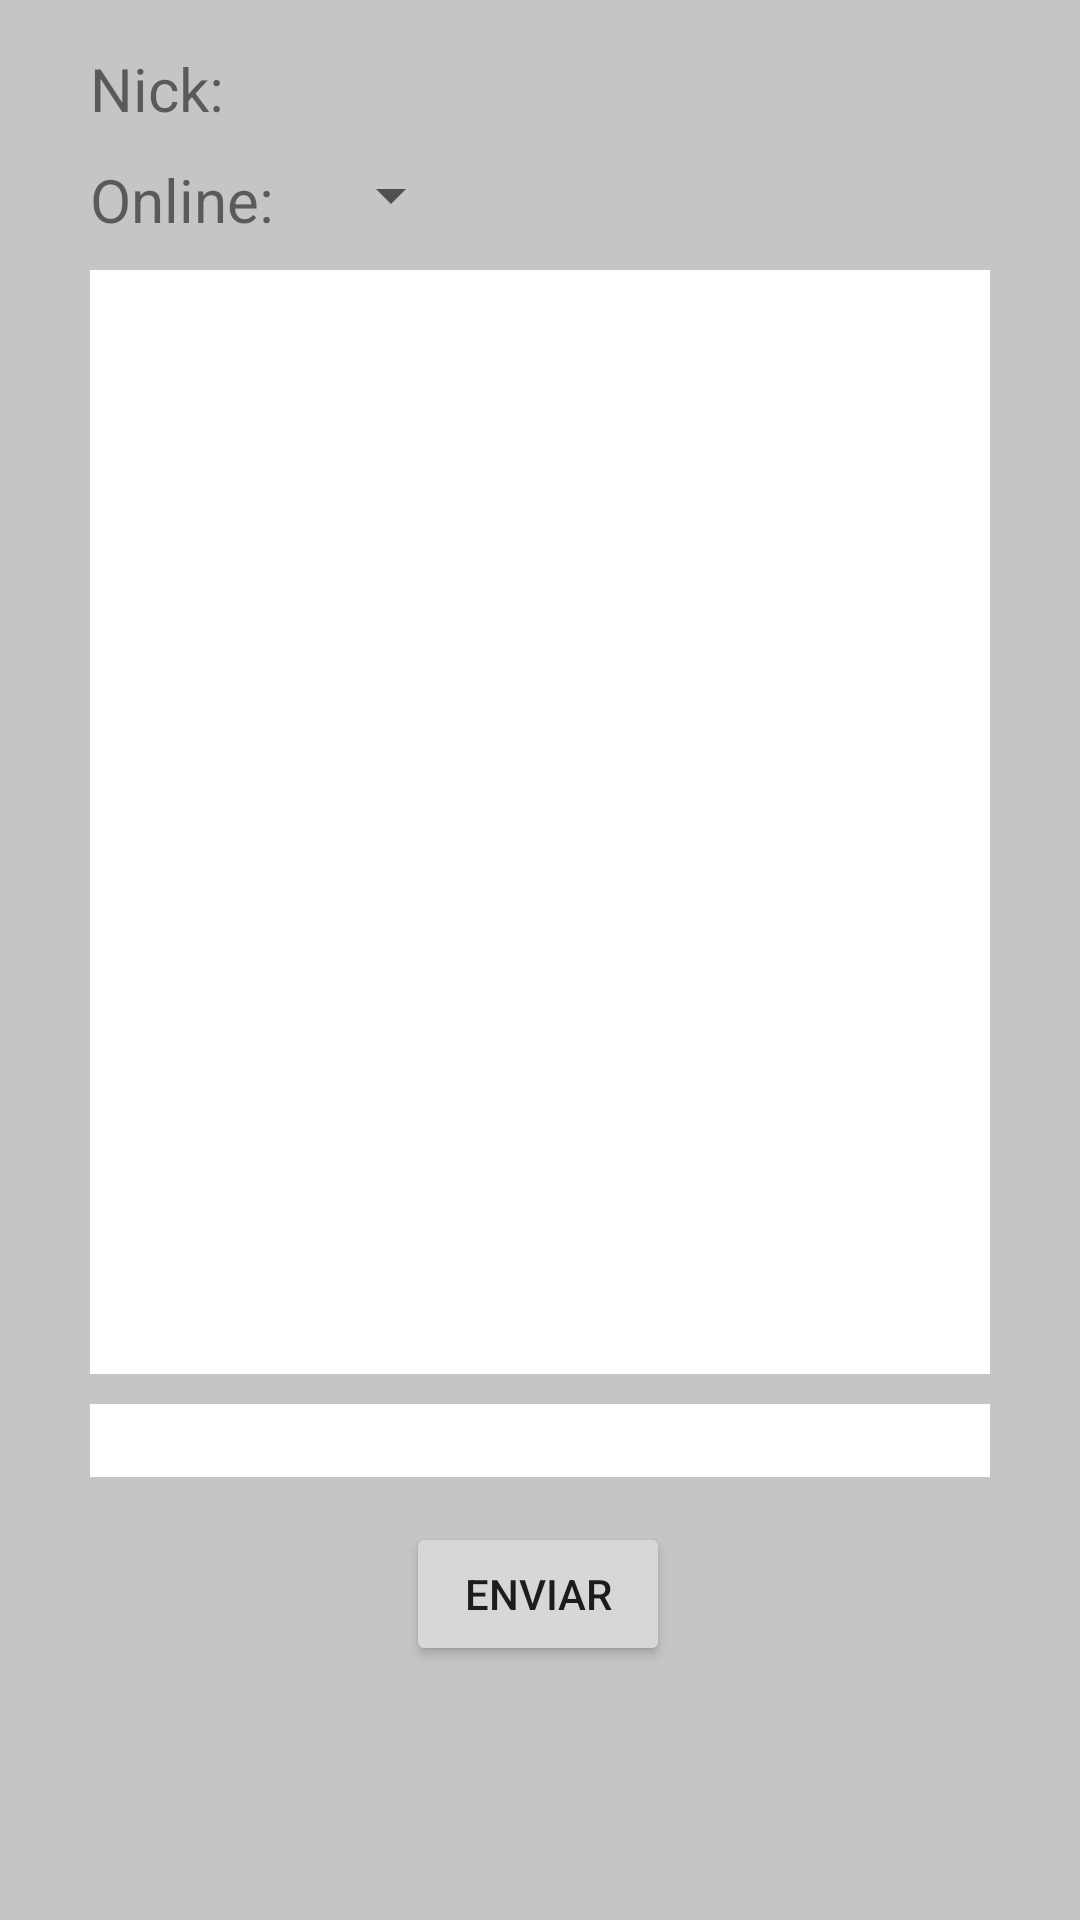

Produce the Android XML layout that renders to this screen, including the resource entries it uses.
<!-- AndroidManifest.xml: application theme Theme.Communications -->
<!-- res/layout/fragment_chat.xml -->
<?xml version="1.0" encoding="utf-8"?>
<androidx.constraintlayout.widget.ConstraintLayout xmlns:android="http://schemas.android.com/apk/res/android"
    xmlns:app="http://schemas.android.com/apk/res-auto"
    xmlns:tools="http://schemas.android.com/tools"
    android:layout_width="match_parent"
    android:layout_height="match_parent"
    android:background="#C5C5C5"
    tools:context="vista.ChatActivity">

  <TextView
      android:id="@+id/textChat"
      android:layout_width="match_parent"
      android:layout_height="368dp"
      android:layout_marginStart="30dp"
      android:layout_marginTop="10dp"
      android:layout_marginEnd="30dp"
      android:background="#FFFFFF"
      android:textSize="18sp"
      app:layout_constraintEnd_toEndOf="parent"
      app:layout_constraintStart_toStartOf="parent"
      app:layout_constraintTop_toBottomOf="@+id/textView5" />

  <EditText
      android:id="@+id/editTextMessage"
      android:layout_width="match_parent"
      android:layout_height="wrap_content"
      android:layout_marginStart="30dp"
      android:layout_marginTop="10dp"
      android:layout_marginEnd="30dp"
      android:textSize="18sp"
      android:background="@color/white"
      app:layout_constraintEnd_toEndOf="parent"
      app:layout_constraintHorizontal_bias="0.498"
      app:layout_constraintStart_toStartOf="parent"
      app:layout_constraintTop_toBottomOf="@+id/textChat" />

  <Button
      android:id="@+id/buttonEnviar"
      android:layout_width="wrap_content"
      android:layout_height="wrap_content"
      android:layout_marginTop="15dp"
      android:text="ENVIAR"
      app:layout_constraintEnd_toEndOf="parent"
      app:layout_constraintHorizontal_bias="0.498"
      app:layout_constraintStart_toStartOf="parent"
      app:layout_constraintTop_toBottomOf="@+id/editTextMessage" />

  <TextView
      android:id="@+id/textNick"
      android:layout_width="match_parent"
      android:layout_height="wrap_content"
      android:layout_marginStart="30dp"
      android:layout_marginTop="16dp"
      android:layout_marginEnd="30dp"
      android:text="Nick: "
      android:textSize="20sp"
      app:layout_constraintEnd_toEndOf="parent"
      app:layout_constraintStart_toStartOf="parent"
      app:layout_constraintTop_toTopOf="parent" />

  <TextView
      android:id="@+id/textView5"
      android:layout_width="wrap_content"
      android:layout_height="wrap_content"
      android:layout_marginStart="30dp"
      android:layout_marginTop="10dp"
      android:text="Online: "
      android:textSize="20sp"
      app:layout_constraintEnd_toEndOf="parent"
      app:layout_constraintHorizontal_bias="0.0"
      app:layout_constraintStart_toStartOf="parent"
      app:layout_constraintTop_toBottomOf="@+id/textNick" />

  <Spinner
      android:id="@+id/spinner"
      android:layout_width="wrap_content"
      android:layout_height="wrap_content"
      android:layout_marginStart="10dp"
      android:layout_marginTop="10dp"
      app:layout_constraintEnd_toEndOf="parent"
      app:layout_constraintHorizontal_bias="0.0"
      app:layout_constraintStart_toEndOf="@+id/textView5"
      app:layout_constraintTop_toBottomOf="@+id/textNick" />
</androidx.constraintlayout.widget.ConstraintLayout>
<!-- resources referenced by this layout -->
<resources>
  <style name="Theme.Communications" parent="Theme.MaterialComponents.DayNight.DarkActionBar">
          
          <item name="colorPrimary">@color/purple_500</item>
          <item name="colorPrimaryVariant">@color/purple_700</item>
          <item name="colorOnPrimary">@color/white</item>
          
          <item name="colorSecondary">@color/teal_200</item>
          <item name="colorSecondaryVariant">@color/teal_700</item>
          <item name="colorOnSecondary">@color/black</item>
          
          <item name="android:statusBarColor" tools:targetApi="l">?attr/colorPrimaryVariant</item>
          
      </style>
  <!-- not gathered from this repository: default colours our renderer supplied (Android Studio template values) -->
  <color name="purple_500">#FF6200EE</color>
  <color name="purple_700">#FF3700B3</color>
  <color name="teal_200">#FF03DAC5</color>
  <color name="teal_700">#FF018786</color>
  <color name="black">#FF000000</color>
  <color name="white">#FFFFFFFF</color>
</resources>
